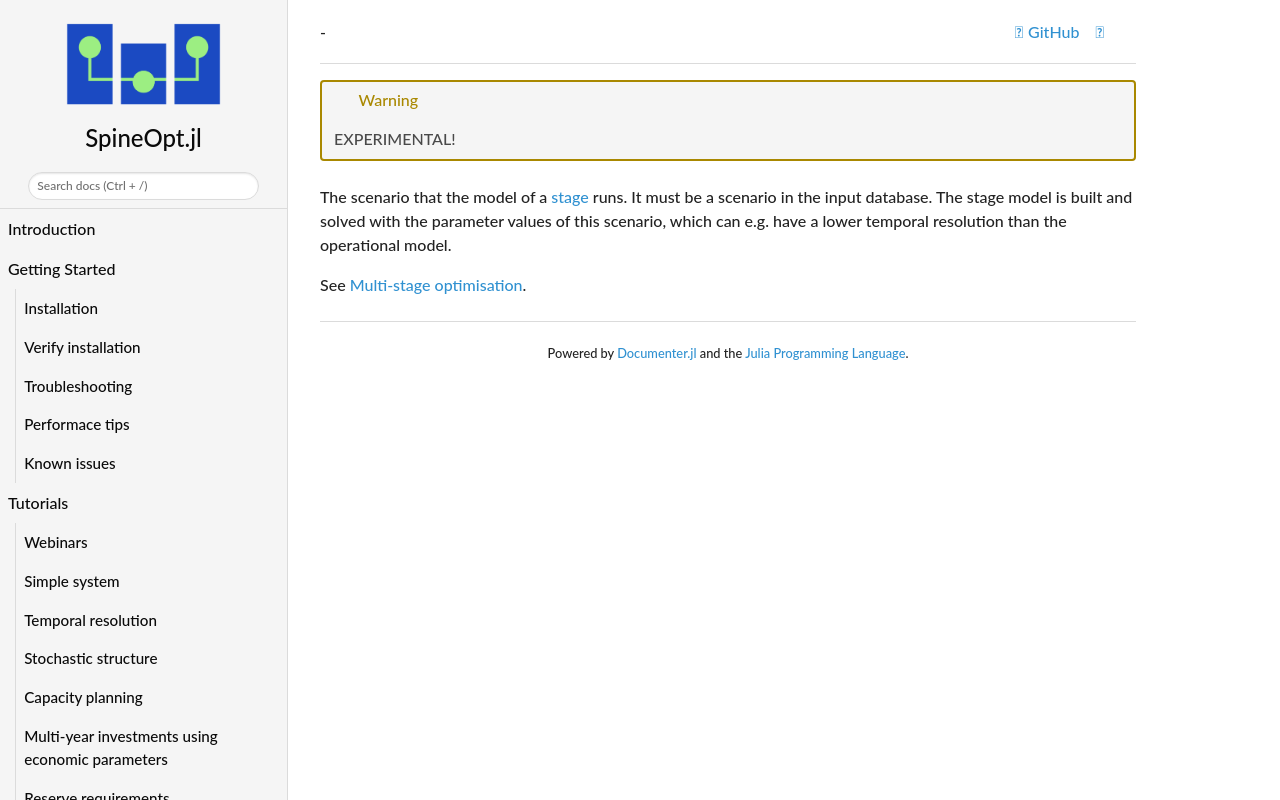

repository: spine-tools/SpineOpt.jl · page: dev/concept_reference/stage_scenario/index.html · generator: mkdocs

!!! warning
    EXPERIMENTAL!

The scenario that the model of a [stage](@ref) runs. It must be a scenario in the input database. The stage model is built and solved with the parameter values of this scenario, which can e.g. have a lower temporal resolution than the operational model.

See [Multi-stage optimisation](@ref).
